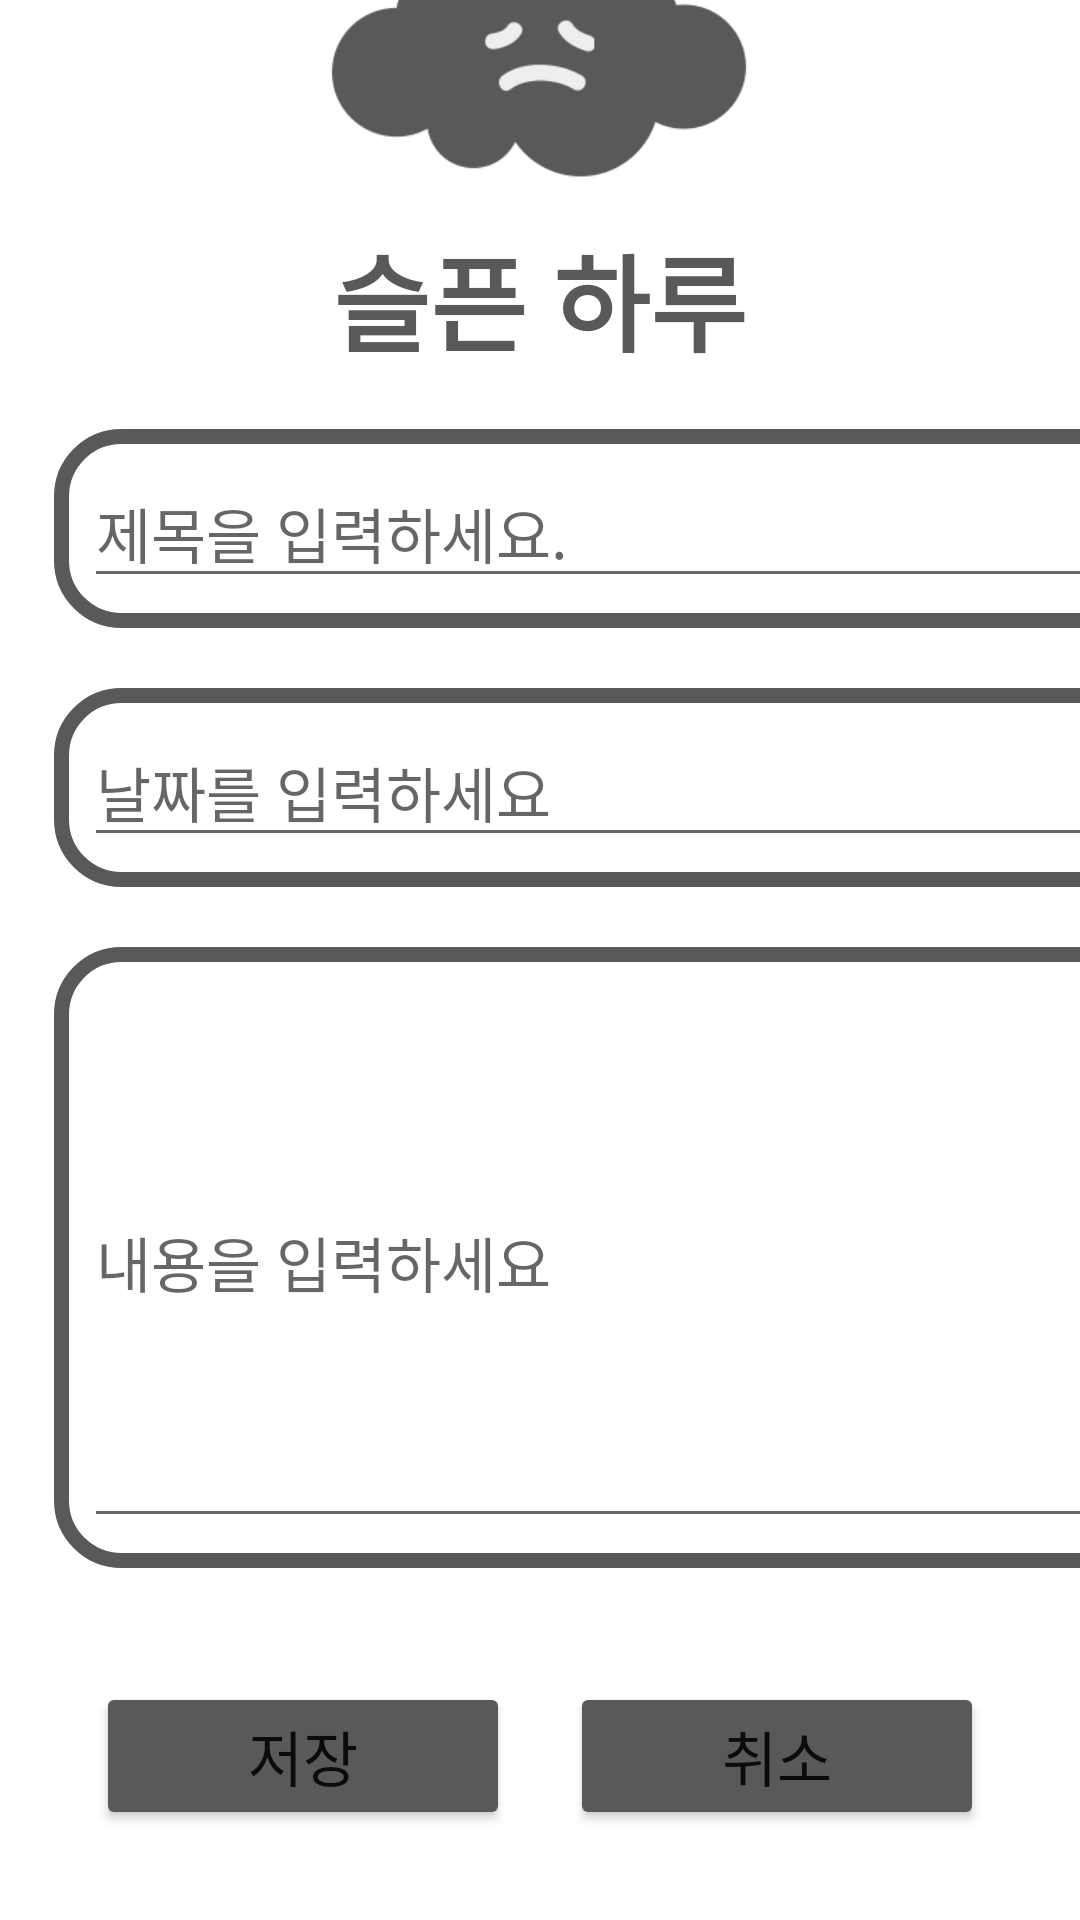

Android layout source for this screen:
<!-- AndroidManifest.xml: application theme Theme.A09E_ListView2 -->
<!-- res/layout/activity_edit4.xml -->
<?xml version="1.0" encoding="utf-8"?>
<androidx.constraintlayout.widget.ConstraintLayout xmlns:android="http://schemas.android.com/apk/res/android"
    xmlns:app="http://schemas.android.com/apk/res-auto"
    xmlns:tools="http://schemas.android.com/tools"
    android:layout_width="match_parent"
    android:layout_height="match_parent"
    tools:context=".EditActivity">

    <TableLayout
        android:id="@+id/tableLayout"
        android:layout_width="395dp"
        android:layout_height="411dp"
        android:layout_marginStart="8dp"
        android:layout_marginEnd="8dp"
        app:layout_constraintBottom_toBottomOf="parent"
        app:layout_constraintEnd_toEndOf="parent"
        app:layout_constraintHorizontal_bias="0.0"
        app:layout_constraintStart_toStartOf="parent"
        app:layout_constraintTop_toTopOf="parent"
        app:layout_constraintVertical_bias="0.581">

        <TableRow
            android:layout_width="match_parent"
            android:layout_height="match_parent"
            android:layout_margin="10dp"
            android:layout_marginBottom="25dp"
            android:background="@drawable/shape_outline4"
            android:padding="10dp">

            <EditText
                android:id="@+id/editTextName"
                android:layout_width="wrap_content"
                android:layout_height="wrap_content"
                android:ems="10"
                android:hint="제목을 입력하세요."
                android:textSize="20dp"
                android:inputType="textPersonName" />
        </TableRow>

        <TableRow
            android:layout_width="match_parent"
            android:layout_height="wrap_content"
            android:layout_margin="10dp"
            android:layout_marginBottom="25dp"
            android:background="@drawable/shape_outline4"
            android:padding="10dp">

            <EditText
                android:id="@+id/editTextDate"
                android:layout_width="wrap_content"
                android:layout_height="wrap_content"
                android:ems="10"
                android:hint="날짜를 입력하세요"
                android:textSize="20dp"
                android:inputType="textPersonName" />
        </TableRow>

        <TableRow
            android:layout_width="match_parent"
            android:layout_height="170dp"
            android:layout_margin="10dp"
            android:layout_marginBottom="25dp"
            android:background="@drawable/shape_outline4"
            android:padding="10dp">

            <EditText
                android:id="@+id/editTextDetail"
                android:layout_width="366dp"
                android:layout_height="187dp"
                android:ems="11"
                android:hint="내용을 입력하세요"
                android:textSize="20dp"
                android:inputType="textPersonName" />
        </TableRow>
    </TableLayout>

    <LinearLayout
        android:layout_width="0dp"
        android:layout_height="wrap_content"
        android:layout_marginStart="32dp"
        android:layout_marginEnd="32dp"
        android:orientation="horizontal"
        app:layout_constraintBottom_toBottomOf="parent"
        app:layout_constraintEnd_toEndOf="parent"
        app:layout_constraintHorizontal_bias="0.0"
        app:layout_constraintStart_toStartOf="parent"
        app:layout_constraintTop_toBottomOf="@+id/tableLayout"
        app:layout_constraintVertical_bias="0.36">

        <Button
            android:id="@+id/buttonSave"
            android:layout_width="wrap_content"
            android:layout_height="wrap_content"
            android:layout_marginRight="20dp"
            android:layout_weight="1"
            android:textSize="20dp"
            android:backgroundTint="@color/gray_edit"
            android:text="@string/btn_save" />

        <Button
            android:id="@+id/buttonCancel"
            android:layout_width="wrap_content"
            android:layout_height="wrap_content"
            android:layout_weight="1"
            android:textSize="20dp"
            android:backgroundTint="@color/gray_edit"
            android:text="@string/btn_cancel" />
    </LinearLayout>

    <TextView
        android:id="@+id/editText4"
        android:layout_width="wrap_content"
        android:layout_height="wrap_content"
        android:text="@string/title4"
        android:textColor="@color/gray_edit"
        android:textSize="35dp"
        android:textStyle="bold"
        app:layout_constraintBottom_toTopOf="@+id/tableLayout"
        app:layout_constraintEnd_toEndOf="parent"
        app:layout_constraintStart_toStartOf="parent"
        app:layout_constraintTop_toTopOf="parent"
        app:layout_constraintVertical_bias="0.904" />

    <ImageView
        android:id="@+id/imageView4"
        android:layout_width="230dp"
        android:layout_height="230dp"
        app:layout_constraintBottom_toTopOf="@+id/tableLayout"
        app:layout_constraintEnd_toEndOf="parent"
        app:layout_constraintHorizontal_bias="0.497"
        app:layout_constraintStart_toStartOf="parent"
        app:layout_constraintTop_toTopOf="parent"
        app:layout_constraintVertical_bias="1.0"
        app:srcCompat="@drawable/four" />

</androidx.constraintlayout.widget.ConstraintLayout>
<!-- resources referenced by this layout -->
<resources>
  <color name="gray_edit">#595959</color>
  <!-- drawable four: png bitmap (drawable, 6321 bytes) -->
  <!-- drawable shape_outline4 (drawable) -->
  <?xml version="1.0" encoding="utf-8"?>
  <shape xmlns:android="http://schemas.android.com/apk/res/android"
      android:shape="rectangle">
      <stroke android:color="@color/gray_edit" android:width="5dp"/>
      <corners android:radius="20dp"/>
  </shape>
  <string name="btn_cancel">취소</string>
  <string name="btn_save">저장</string>
  <string name="title4">슬픈 하루</string>
  <style name="Theme.A09E_ListView2" parent="Theme.MaterialComponents.DayNight.DarkActionBar">
          
          <item name="colorPrimary">@color/purple_500</item>
          <item name="colorPrimaryVariant">@color/purple_700</item>
          <item name="colorOnPrimary">@color/white</item>
          
          <item name="colorSecondary">@color/purple_200</item>
          <item name="colorSecondaryVariant">@color/teal_700</item>
          <item name="colorOnSecondary">@color/black</item>
          
          <item name="android:statusBarColor" tools:targetApi="l">?attr/colorPrimaryVariant</item>
          
      </style>
  <color name="purple_500">#D0E6F5</color>
  <color name="purple_700">#2E7AAE</color>
  <color name="white">#FFFFFFFF</color>
  <color name="purple_200">#FFBB86FC</color>
  <color name="teal_700">#FF018786</color>
  <color name="black">#FF000000</color>
</resources>
